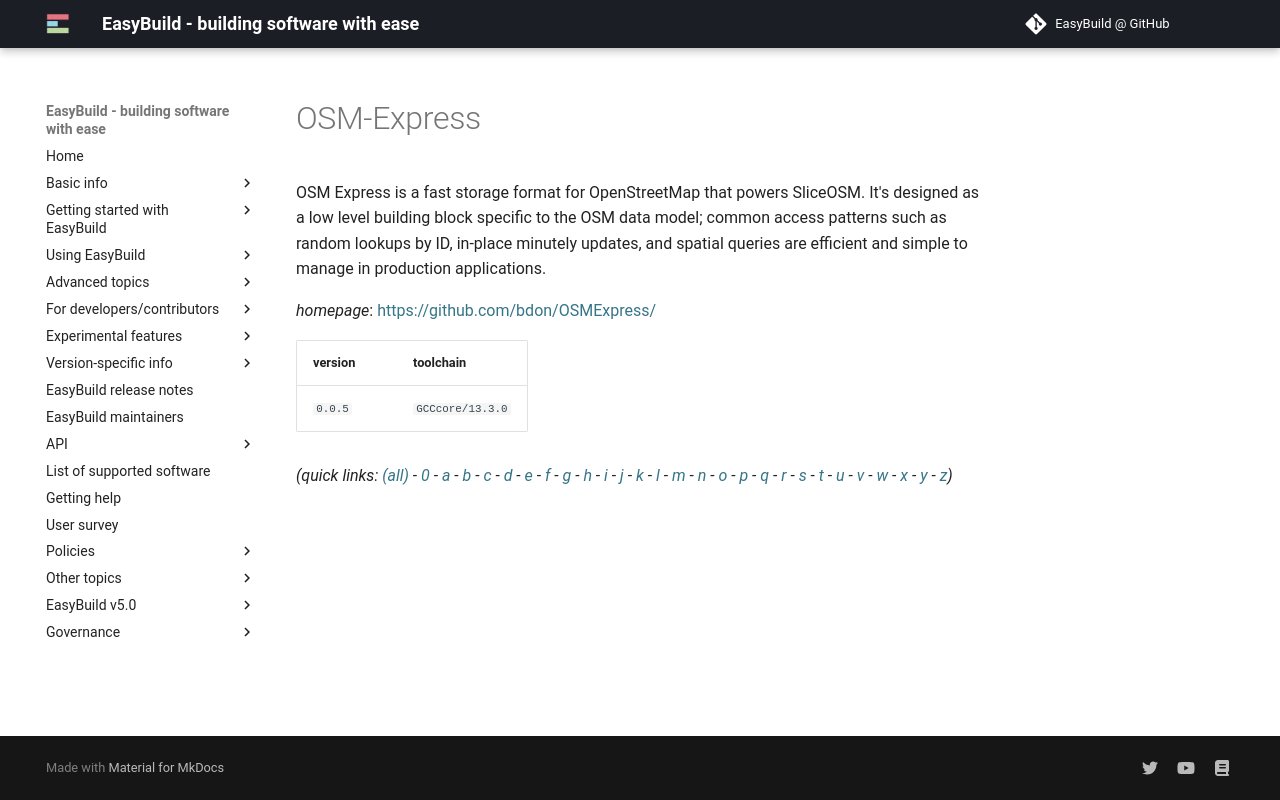

repository: easybuilders/easybuild-docs · page: version-specific/supported-software/o/OSM-Express/index.html · generator: mkdocs

---
search:
  boost: 0.5
---
# OSM-Express

OSM Express is a fast storage format for OpenStreetMap that powers SliceOSM. It's designed as a low level building block specific to the OSM data model; common access patterns such as random lookups by ID, in-place minutely updates, and spatial queries are efficient and simple to manage in production applications.

*homepage*: <https://github.com/bdon/OSMExpress/>

version | toolchain
--------|----------
``0.0.5`` | ``GCCcore/13.3.0``


*(quick links: [(all)](../index.md) - [0](../0/index.md) - [a](../a/index.md) - [b](../b/index.md) - [c](../c/index.md) - [d](../d/index.md) - [e](../e/index.md) - [f](../f/index.md) - [g](../g/index.md) - [h](../h/index.md) - [i](../i/index.md) - [j](../j/index.md) - [k](../k/index.md) - [l](../l/index.md) - [m](../m/index.md) - [n](../n/index.md) - [o](../o/index.md) - [p](../p/index.md) - [q](../q/index.md) - [r](../r/index.md) - [s](../s/index.md) - [t](../t/index.md) - [u](../u/index.md) - [v](../v/index.md) - [w](../w/index.md) - [x](../x/index.md) - [y](../y/index.md) - [z](../z/index.md))*
